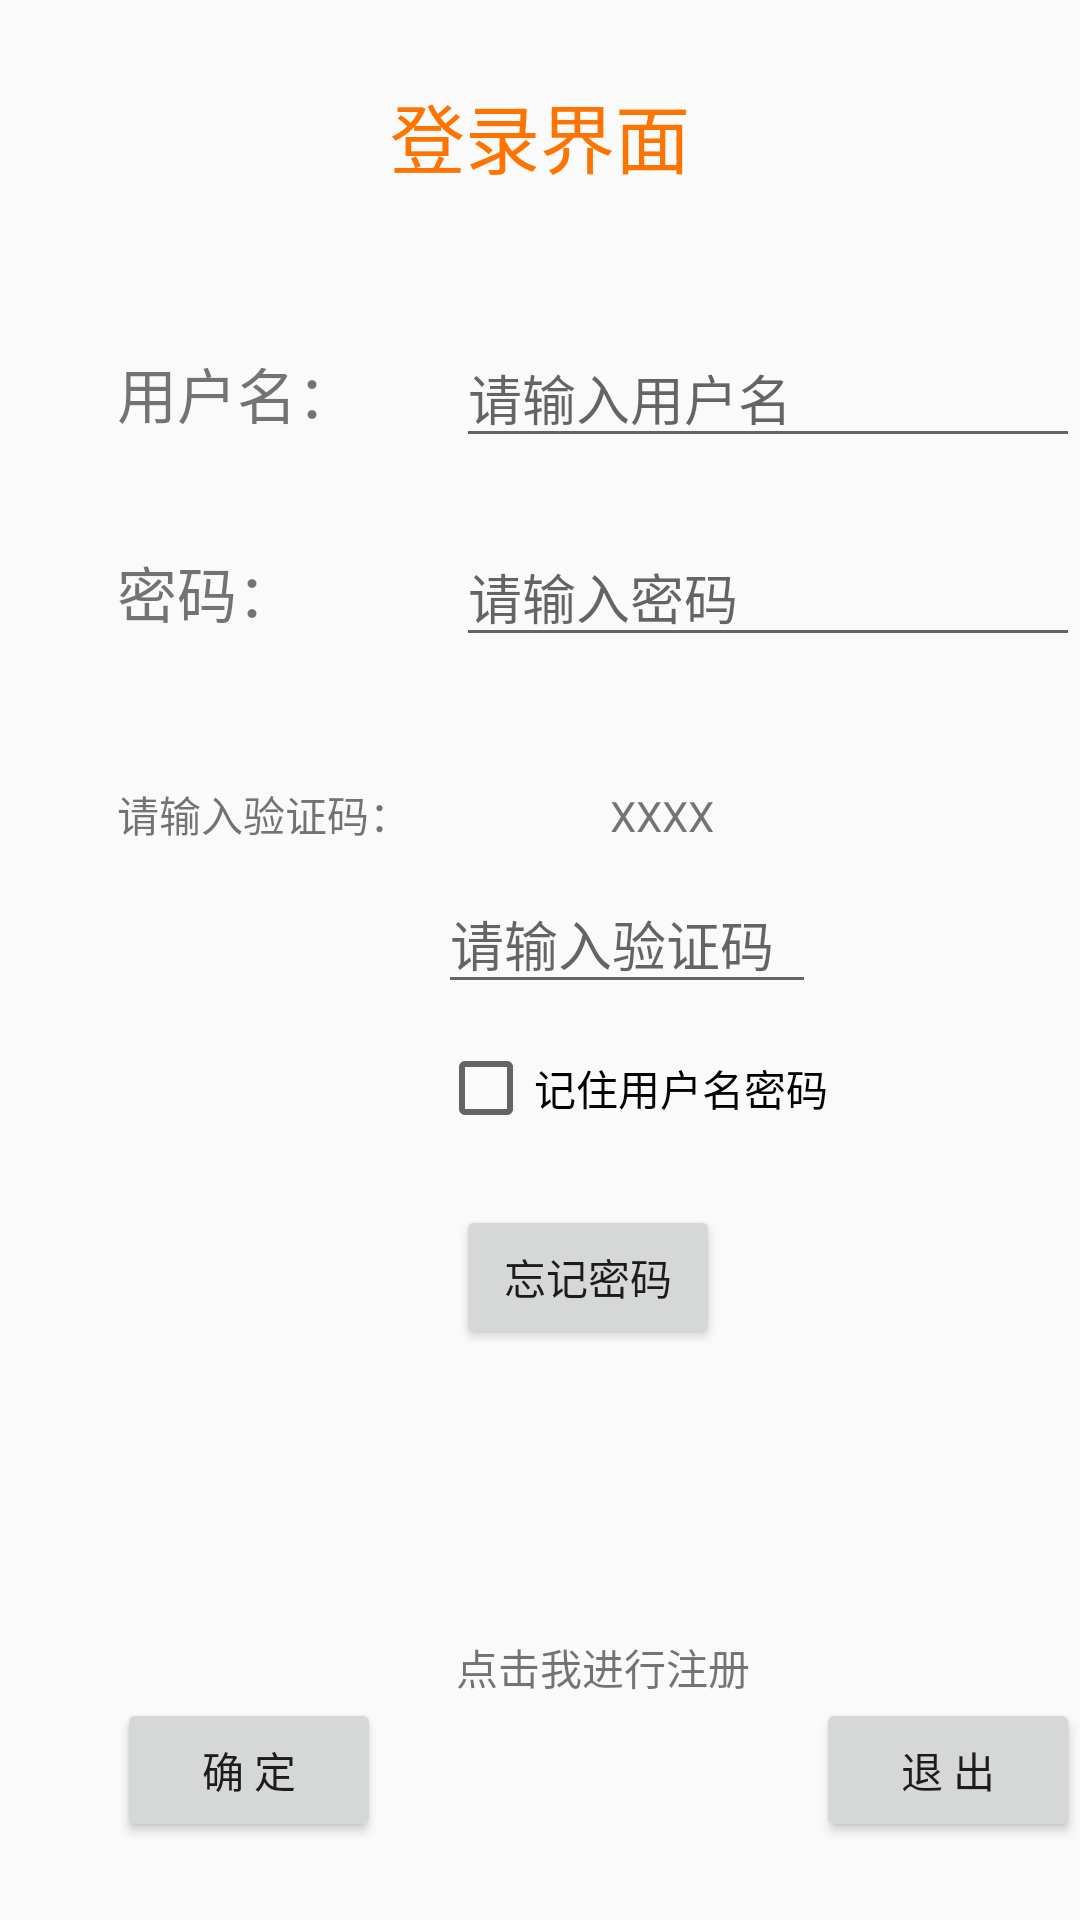

Layout XML and referenced resources for this Android screen:
<!-- AndroidManifest.xml: application theme AppTheme.FullScreen -->
<!-- res/layout/activity_login.xml -->
<?xml version="1.0" encoding="utf-8"?>
<RelativeLayout xmlns:android="http://schemas.android.com/apk/res/android"
    xmlns:app="http://schemas.android.com/apk/res-auto"
    xmlns:tools="http://schemas.android.com/tools"
    android:layout_width="match_parent"
    android:layout_height="match_parent"
    tools:context="com.example.administrator.myapp3.LoginActivity">

    <TextView
        android:id="@+id/textView"
        android:layout_width="wrap_content"
        android:layout_height="wrap_content"
        android:text="登录界面"
        android:textColor="#FF7300"
        android:textSize="25dp"
        android:layout_alignParentTop="true"
        android:layout_centerHorizontal="true"
        android:layout_marginTop="27dp" />

    <TextView
        android:id="@+id/textView2"
        android:layout_width="wrap_content"
        android:layout_height="wrap_content"
        android:textSize="20dp"
        android:text="用户名："
        android:layout_alignBaseline="@+id/editText"
        android:layout_alignBottom="@+id/editText"
        android:layout_toStartOf="@+id/textView"
        android:layout_marginEnd="11dp" />

    <TextView
        android:id="@+id/textView3"
        android:layout_width="wrap_content"
        android:layout_height="wrap_content"
        android:textSize="20dp"
        android:text="密码："
        android:layout_alignBaseline="@+id/editText2"
        android:layout_alignBottom="@+id/editText2"
        android:layout_alignStart="@+id/textView2" />

    <EditText
        android:id="@+id/editText"
        android:layout_width="wrap_content"
        android:layout_height="wrap_content"
        android:layout_below="@+id/textView"
        android:layout_marginStart="22dp"
        android:layout_marginTop="46dp"
        android:layout_toEndOf="@+id/textView2"
        android:ems="10"
        android:inputType="textPersonName"
        android:hint="请输入用户名" />

    <EditText
        android:id="@+id/editText2"
        android:layout_width="wrap_content"
        android:layout_height="wrap_content"
        android:layout_alignStart="@+id/editText"
        android:layout_below="@+id/editText"
        android:layout_marginTop="23dp"
        android:ems="10"
        android:hint="请输入密码"
        android:inputType="textPassword" />

    <Button
        android:id="@+id/button"
        android:layout_width="wrap_content"
        android:layout_height="wrap_content"
        android:layout_alignParentBottom="true"
        android:layout_alignStart="@+id/textView3"
        android:layout_marginBottom="26dp"
        android:text="确 定" />

    <Button
        android:id="@+id/button2"
        android:layout_width="wrap_content"
        android:layout_height="wrap_content"
        android:layout_alignBottom="@+id/button"
        android:layout_alignEnd="@+id/editText2"
        android:text="退 出" />

    <TextView
        android:id="@+id/textView4"
        android:layout_width="wrap_content"
        android:layout_height="wrap_content"
        android:text="点击我进行注册"
        android:layout_above="@+id/button2"
        android:layout_alignStart="@+id/editText2" />


    <TextView
        android:id="@+id/textView7"
        android:layout_width="wrap_content"
        android:layout_height="wrap_content"
        android:layout_alignStart="@+id/textView3"
        android:layout_below="@+id/editText2"
        android:layout_marginTop="42dp"
        android:text="请输入验证码：" />

    <TextView
        android:id="@+id/textView8"
        android:layout_width="wrap_content"
        android:layout_height="wrap_content"
        android:text="XXXX"
        android:layout_alignBaseline="@+id/textView7"
        android:layout_alignBottom="@+id/textView7"
        android:layout_alignEnd="@+id/textView4"
        android:layout_marginEnd="12dp" />

    <EditText
        android:id="@+id/editText3"
        android:layout_width="wrap_content"
        android:layout_height="wrap_content"
        android:layout_marginTop="10dp"
        android:ems="6"
        android:inputType="textPersonName"
        android:hint="请输入验证码"
        android:layout_below="@+id/textView8"
        android:layout_toStartOf="@+id/button2" />

    <CheckBox
        android:id="@+id/checkBox"
        android:layout_width="wrap_content"
        android:layout_height="wrap_content"
        android:layout_alignStart="@+id/editText3"
        android:layout_below="@+id/editText3"
        android:layout_marginTop="12dp"
        android:text="记住用户名密码" />

    <Button
        android:id="@+id/button14"
        android:layout_width="wrap_content"
        android:layout_height="wrap_content"
        android:layout_alignStart="@+id/textView4"
        android:layout_below="@+id/checkBox"
        android:layout_marginTop="23dp"
        android:text="忘记密码" />


</RelativeLayout>
<!-- resources referenced by this layout -->
<resources>
  <style name="AppTheme.FullScreen">
          
          <item name="windowActionBar">false</item>
          <item name="windowNoTitle">true</item>
          <item name="android:windowFullscreen">true</item>
      </style>
</resources>
